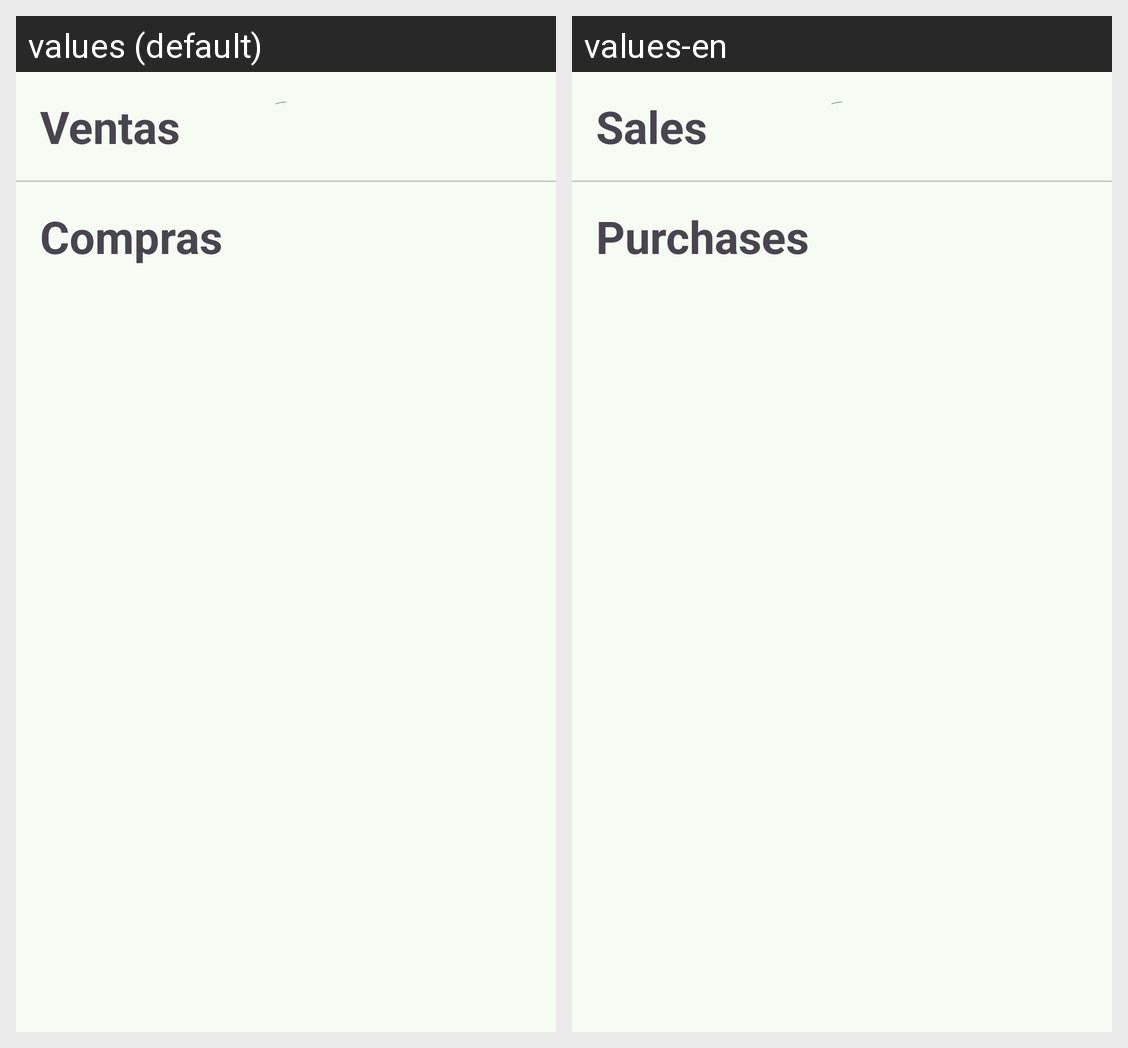

Strings drawn on this Android screen and how each of the app's shown locales translates them:
Android screen res/layout/fragment_carrito.xml rendered under 2 locales, left to right: values (default), values-en. Device: Nexus 5 (rendered at 1080×1920; each locale shown at half size, 540×960, under a caption strip naming it); theme Base.Theme.ArmoniaSkills.
Strings drawn on this screen, with the default value and each locale's value (text and hints the layout hard-codes, and strings that could not be matched under every locale, appear in the picture but are not listed):

tv_ventas
  values: Ventas
  values-en: Sales

tv_compras
  values: Compras
  values-en: Purchases
